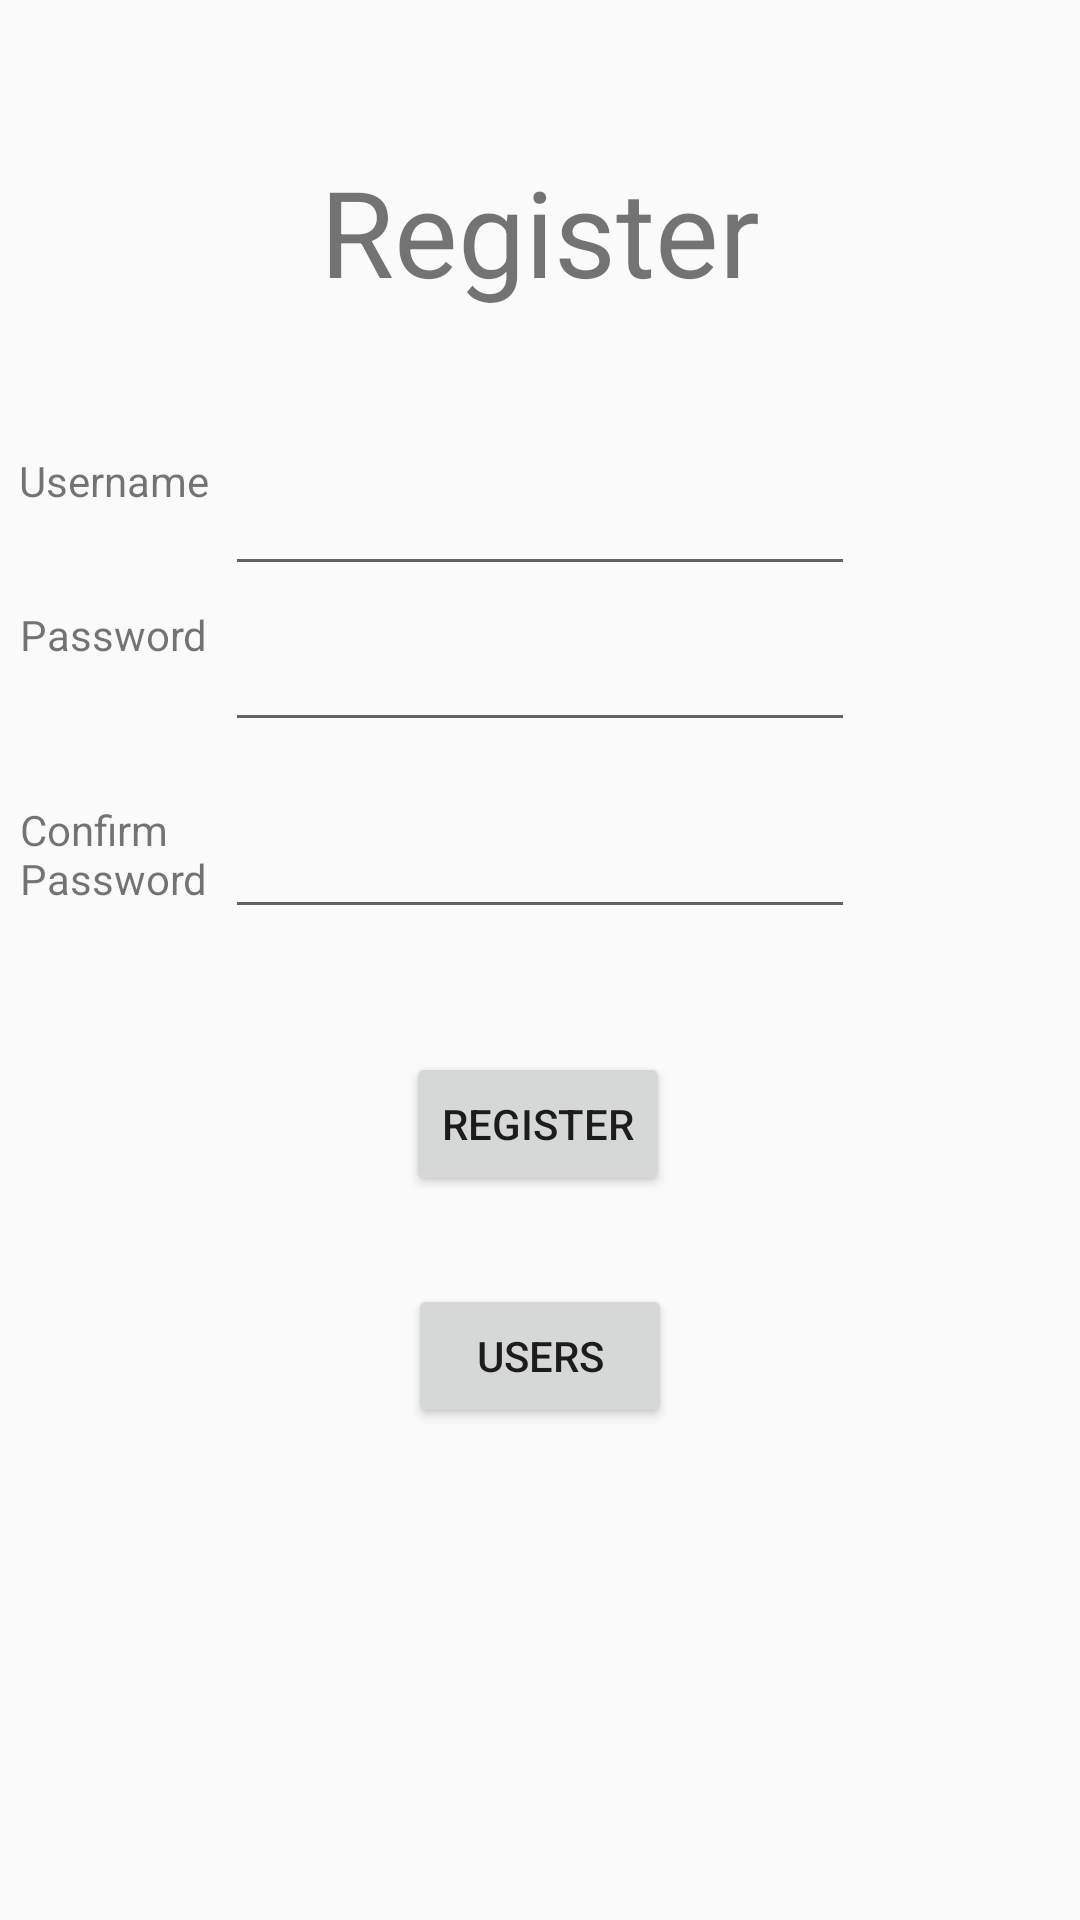

Write the Android layout XML for this screen, with the resource values it uses.
<!-- AndroidManifest.xml: application theme AppTheme.NoActionBar -->
<!-- res/layout/activity_register.xml -->
<?xml version="1.0" encoding="utf-8"?>
<android.support.constraint.ConstraintLayout xmlns:android="http://schemas.android.com/apk/res/android"
    xmlns:app="http://schemas.android.com/apk/res-auto"
    xmlns:tools="http://schemas.android.com/tools"
    android:layout_width="match_parent"
    android:layout_height="match_parent">

    <EditText
        android:id="@+id/username"
        android:layout_width="wrap_content"
        android:layout_height="wrap_content"
        android:layout_marginStart="8dp"
        android:layout_marginTop="8dp"
        android:layout_marginEnd="8dp"
        android:layout_marginBottom="8dp"
        android:ems="10"
        android:inputType="textPersonName"
        android:text=""
        app:layout_constraintBottom_toTopOf="@+id/password1"
        app:layout_constraintEnd_toEndOf="parent"
        app:layout_constraintStart_toStartOf="parent"
        app:layout_constraintTop_toTopOf="parent"
        app:layout_constraintVertical_bias="0.983" />

    <EditText
        android:id="@+id/password1"
        android:layout_width="wrap_content"
        android:layout_height="wrap_content"
        android:layout_marginStart="8dp"
        android:layout_marginTop="8dp"
        android:layout_marginEnd="8dp"
        android:layout_marginBottom="8dp"
        android:ems="10"
        android:inputType="textPassword"
        android:text=""
        app:layout_constraintBottom_toTopOf="@+id/password2"
        app:layout_constraintEnd_toEndOf="parent"
        app:layout_constraintStart_toStartOf="parent"
        app:layout_constraintTop_toTopOf="parent"
        app:layout_constraintVertical_bias="0.939" />

    <EditText
        android:id="@+id/password2"
        android:layout_width="wrap_content"
        android:layout_height="wrap_content"
        android:layout_marginStart="8dp"
        android:layout_marginTop="8dp"
        android:layout_marginEnd="8dp"
        android:ems="10"
        android:inputType="textPassword"
        android:text=""
        app:layout_constraintBottom_toBottomOf="parent"
        app:layout_constraintEnd_toEndOf="parent"
        app:layout_constraintStart_toStartOf="parent"
        app:layout_constraintTop_toTopOf="parent"
        app:layout_constraintVertical_bias="0.441" />

    <TextView
        android:id="@+id/confirm_password_text"
        android:layout_width="wrap_content"
        android:layout_height="wrap_content"
        android:layout_marginStart="8dp"
        android:layout_marginTop="8dp"
        android:layout_marginEnd="8dp"
        android:layout_marginBottom="8dp"
        android:text="@string/confirm_password"
        app:layout_constraintBottom_toBottomOf="parent"
        app:layout_constraintEnd_toStartOf="@+id/password2"
        app:layout_constraintHorizontal_bias="0.4"
        app:layout_constraintStart_toStartOf="parent"
        app:layout_constraintTop_toTopOf="parent"
        app:layout_constraintVertical_bias="0.44" />

    <TextView
        android:id="@+id/password_text"
        android:layout_width="wrap_content"
        android:layout_height="wrap_content"
        android:layout_marginStart="8dp"
        android:layout_marginEnd="8dp"
        android:layout_marginBottom="8dp"
        android:text="@string/password"
        app:layout_constraintBottom_toTopOf="@+id/confirm_password_text"
        app:layout_constraintEnd_toStartOf="@+id/password1"
        app:layout_constraintHorizontal_bias="0.4"
        app:layout_constraintStart_toStartOf="parent"
        app:layout_constraintTop_toTopOf="parent"
        app:layout_constraintVertical_bias="0.841" />

    <TextView
        android:id="@+id/textView5"
        android:layout_width="wrap_content"
        android:layout_height="wrap_content"
        android:layout_marginStart="8dp"
        android:layout_marginTop="8dp"
        android:layout_marginEnd="8dp"
        android:layout_marginBottom="8dp"
        android:text="@string/username"
        app:layout_constraintBottom_toTopOf="@+id/password_text"
        app:layout_constraintEnd_toStartOf="@+id/username"
        app:layout_constraintHorizontal_bias="0.444"
        app:layout_constraintStart_toStartOf="parent"
        app:layout_constraintTop_toTopOf="parent"
        app:layout_constraintVertical_bias="0.854" />

    <TextView
        android:id="@+id/register_text"
        android:layout_width="wrap_content"
        android:layout_height="wrap_content"
        android:layout_marginStart="8dp"
        android:layout_marginTop="8dp"
        android:layout_marginEnd="8dp"
        android:layout_marginBottom="8dp"
        android:text="@string/Register"
        android:textSize="40sp"
        app:layout_constraintBottom_toTopOf="@+id/username"
        app:layout_constraintEnd_toEndOf="parent"
        app:layout_constraintStart_toStartOf="parent"
        app:layout_constraintTop_toTopOf="parent" />

    <Button
        android:id="@+id/register_confirm"
        android:layout_width="wrap_content"
        android:layout_height="wrap_content"
        android:layout_marginStart="8dp"
        android:layout_marginTop="8dp"
        android:layout_marginEnd="8dp"
        android:layout_marginBottom="8dp"
        android:text="@string/Register"
        app:layout_constraintBottom_toBottomOf="parent"
        app:layout_constraintEnd_toEndOf="parent"
        app:layout_constraintHorizontal_bias="0.498"
        app:layout_constraintStart_toStartOf="parent"
        app:layout_constraintTop_toTopOf="parent"
        app:layout_constraintVertical_bias="0.595" />

    <Button
        android:id="@+id/user_info"
        android:layout_width="wrap_content"
        android:layout_height="wrap_content"
        android:layout_marginStart="8dp"
        android:layout_marginTop="8dp"
        android:layout_marginEnd="8dp"
        android:layout_marginBottom="8dp"
        android:text="@string/user_info_users"
        app:layout_constraintBottom_toBottomOf="parent"
        app:layout_constraintEnd_toEndOf="parent"
        app:layout_constraintStart_toStartOf="parent"
        app:layout_constraintTop_toBottomOf="@+id/register_confirm"
        app:layout_constraintVertical_bias="0.121" />

</android.support.constraint.ConstraintLayout>
<!-- resources referenced by this layout -->
<resources>
  <string name="Register">Register</string>
  <string name="confirm_password">Confirm\nPassword</string>
  <string name="password">Password</string>
  <string name="user_info_users">Users</string>
  <string name="username">Username</string>
  <style name="AppTheme.NoActionBar" parent="Theme.AppCompat.Light.NoActionBar">
          <item name="windowActionBar">false</item>
          <item name="windowNoTitle">true</item>
      </style>
</resources>
